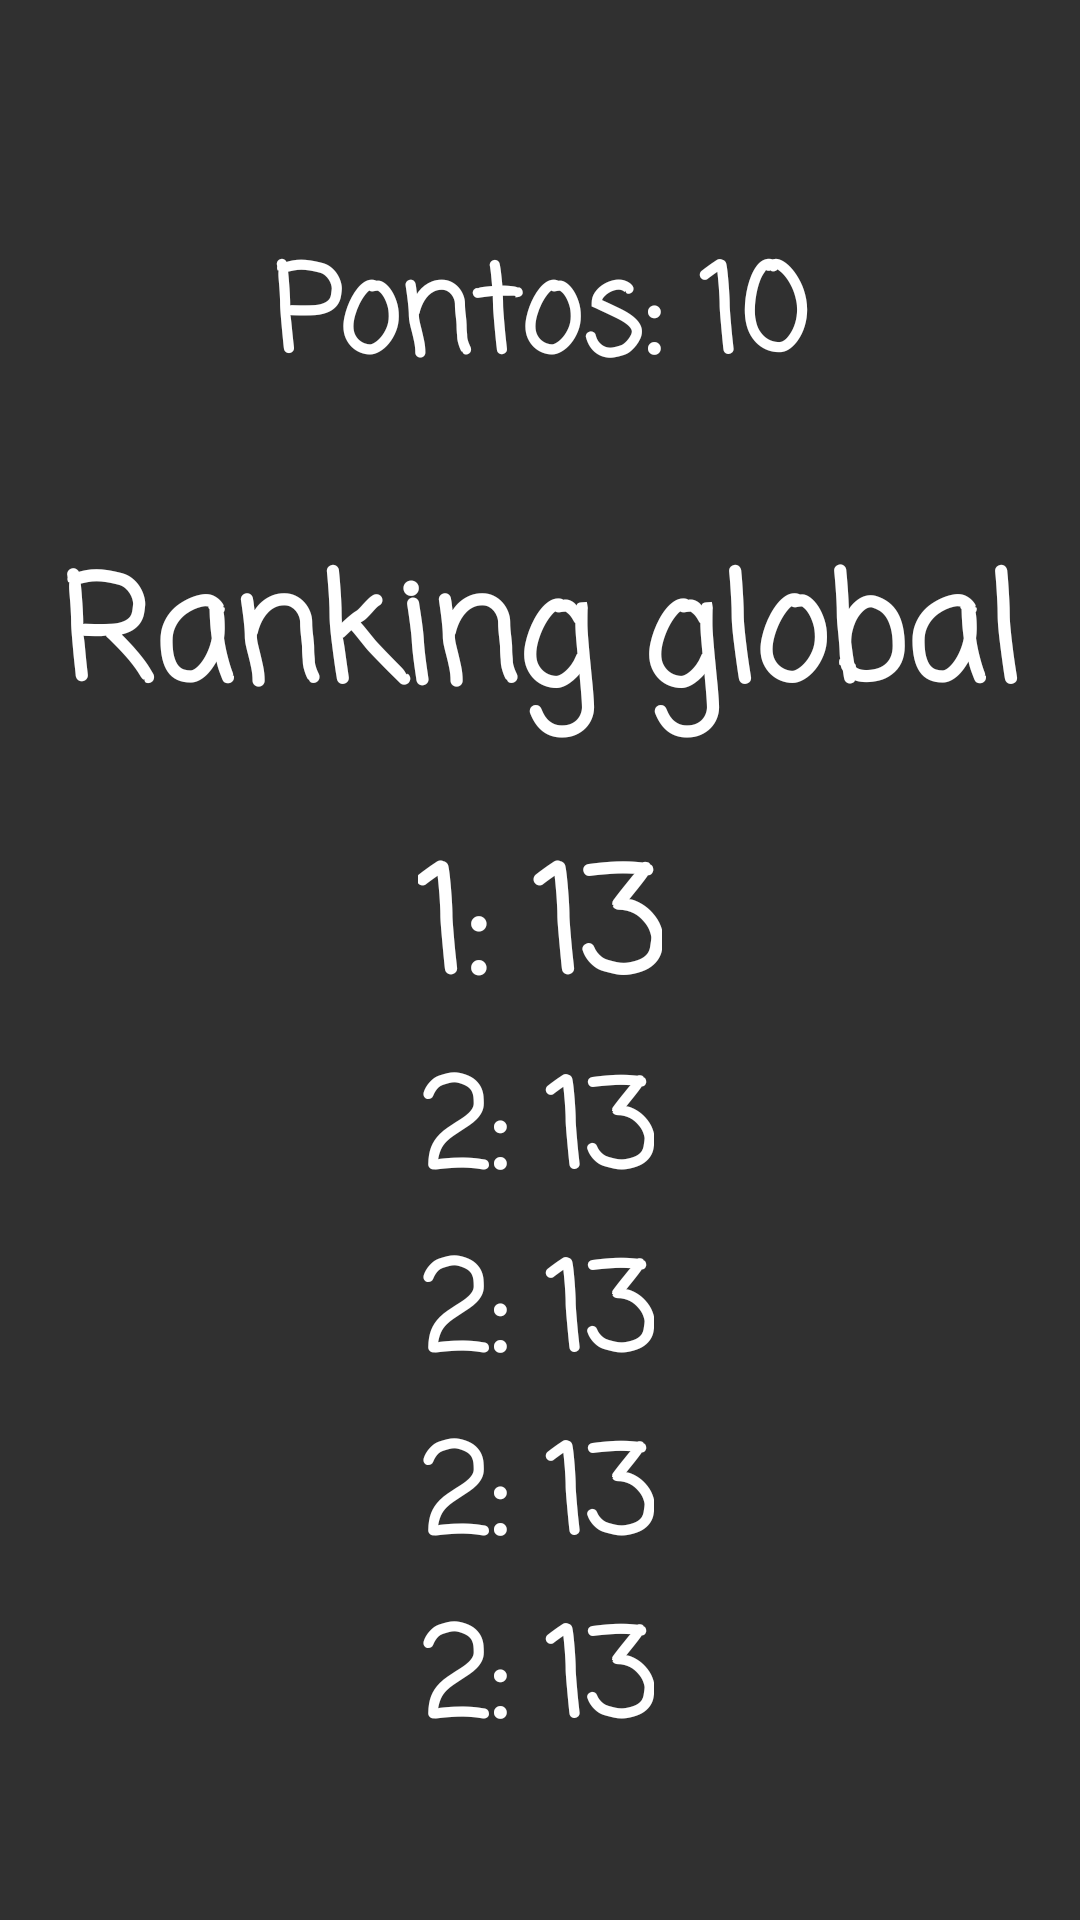

Write the Android layout XML for this screen, with the resource values it uses.
<!-- AndroidManifest.xml: application theme Theme.Design.NoActionBar -->
<!-- res/layout/activity_ranking.xml -->
<?xml version="1.0" encoding="utf-8"?>
<androidx.constraintlayout.widget.ConstraintLayout xmlns:android="http://schemas.android.com/apk/res/android"
    xmlns:app="http://schemas.android.com/apk/res-auto"
    xmlns:tools="http://schemas.android.com/tools"
    android:layout_width="match_parent"
    android:layout_height="match_parent"
    tools:context=".ActivityRanking">

    <ImageView
        android:id="@+id/backgroundRank"
        android:layout_width="1336dp"
        android:layout_height="886dp"
        android:scaleType="centerCrop"
        app:layout_constraintBottom_toBottomOf="parent"
        app:layout_constraintEnd_toEndOf="parent"
        app:layout_constraintHorizontal_bias="0.277"
        app:layout_constraintStart_toStartOf="parent"
        app:layout_constraintTop_toTopOf="parent"
        app:layout_constraintVertical_bias="0.529"
        app:srcCompat="@drawable/menu_background_dark_forest" />

    <TextView
        android:id="@+id/lastPointsTextRanking"
        android:layout_width="wrap_content"
        android:layout_height="wrap_content"
        android:layout_marginTop="76dp"
        android:fontFamily="casual"
        android:text="Pontos: 10"
        android:textColor="#FFFFFF"
        android:textSize="40sp"
        android:textStyle="bold"
        app:layout_constraintEnd_toEndOf="parent"
        app:layout_constraintStart_toStartOf="parent"
        app:layout_constraintTop_toTopOf="parent" />

    <TextView
        android:id="@+id/titleRankingGlobal"
        android:layout_width="wrap_content"
        android:layout_height="wrap_content"
        android:layout_marginTop="40dp"
        android:fontFamily="casual"
        android:text="Ranking global"
        android:textColor="#FFFFFF"
        android:textSize="48sp"
        android:textStyle="bold"
        app:layout_constraintEnd_toEndOf="parent"
        app:layout_constraintStart_toStartOf="parent"
        app:layout_constraintTop_toBottomOf="@+id/lastPointsTextRanking" />

    <TextView
        android:id="@+id/ranking_global_0"
        android:layout_width="wrap_content"
        android:layout_height="wrap_content"
        android:layout_marginTop="24dp"
        android:fontFamily="casual"
        android:text="1: 13"
        android:textColor="#FFFFFF"
        android:textSize="48sp"
        android:textStyle="bold"
        app:layout_constraintEnd_toEndOf="parent"
        app:layout_constraintStart_toStartOf="parent"
        app:layout_constraintTop_toBottomOf="@+id/titleRankingGlobal" />

    <TextView
        android:id="@+id/ranking_global_1"
        android:layout_width="wrap_content"
        android:layout_height="wrap_content"
        android:fontFamily="casual"
        android:text="2: 13"
        android:textColor="#FFFFFF"
        android:textSize="40sp"
        android:textStyle="bold"
        app:layout_constraintEnd_toEndOf="parent"
        app:layout_constraintHorizontal_bias="0.497"
        app:layout_constraintStart_toStartOf="parent"
        app:layout_constraintTop_toBottomOf="@+id/ranking_global_0" />

    <TextView
        android:id="@+id/ranking_global_2"
        android:layout_width="wrap_content"
        android:layout_height="wrap_content"
        android:fontFamily="casual"
        android:text="2: 13"
        android:textColor="#FFFFFF"
        android:textSize="40sp"
        android:textStyle="bold"
        app:layout_constraintEnd_toEndOf="parent"
        app:layout_constraintHorizontal_bias="0.497"
        app:layout_constraintStart_toStartOf="parent"
        app:layout_constraintTop_toBottomOf="@+id/ranking_global_1" />

    <TextView
        android:id="@+id/ranking_global_3"
        android:layout_width="wrap_content"
        android:layout_height="wrap_content"
        android:fontFamily="casual"
        android:text="2: 13"
        android:textColor="#FFFFFF"
        android:textSize="40sp"
        android:textStyle="bold"
        app:layout_constraintEnd_toEndOf="parent"
        app:layout_constraintHorizontal_bias="0.497"
        app:layout_constraintStart_toStartOf="parent"
        app:layout_constraintTop_toBottomOf="@+id/ranking_global_2" />

    <TextView
        android:id="@+id/ranking_global_4"
        android:layout_width="wrap_content"
        android:layout_height="wrap_content"
        android:fontFamily="casual"
        android:text="2: 13"
        android:textColor="#FFFFFF"
        android:textSize="40sp"
        android:textStyle="bold"
        app:layout_constraintEnd_toEndOf="parent"
        app:layout_constraintHorizontal_bias="0.497"
        app:layout_constraintStart_toStartOf="parent"
        app:layout_constraintTop_toBottomOf="@+id/ranking_global_3" />

    <ImageButton
        android:id="@+id/menuButton_Rank"
        android:layout_width="121dp"
        android:layout_height="110dp"
        android:layout_marginBottom="36dp"
        android:background="#00FFFFFF"
        android:onClick="changeActivity"
        android:scaleType="fitCenter"
        android:tint="#FFFFFF"
        app:layout_constraintBottom_toBottomOf="parent"
        app:layout_constraintEnd_toEndOf="parent"
        app:layout_constraintStart_toStartOf="parent"
        app:srcCompat="@drawable/menu_button" />

</androidx.constraintlayout.widget.ConstraintLayout>
<!-- resources referenced by this layout -->
<resources>

</resources>
